3-way image classification set "fold3" from GitHub (Anuvathan/Coco_Anuvathan); label vocabulary: caterpillar, healthy, leaf spot.

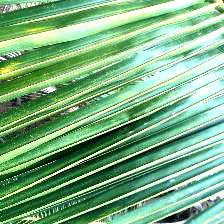
Label: healthy

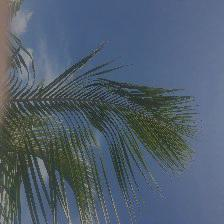
Label: healthy

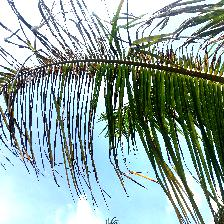
Label: caterpillar

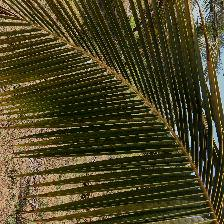
Label: leaf spot

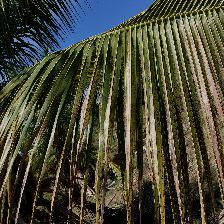
Label: leaf spot

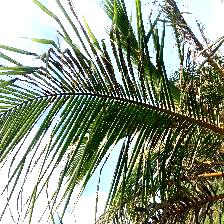
Label: caterpillar
